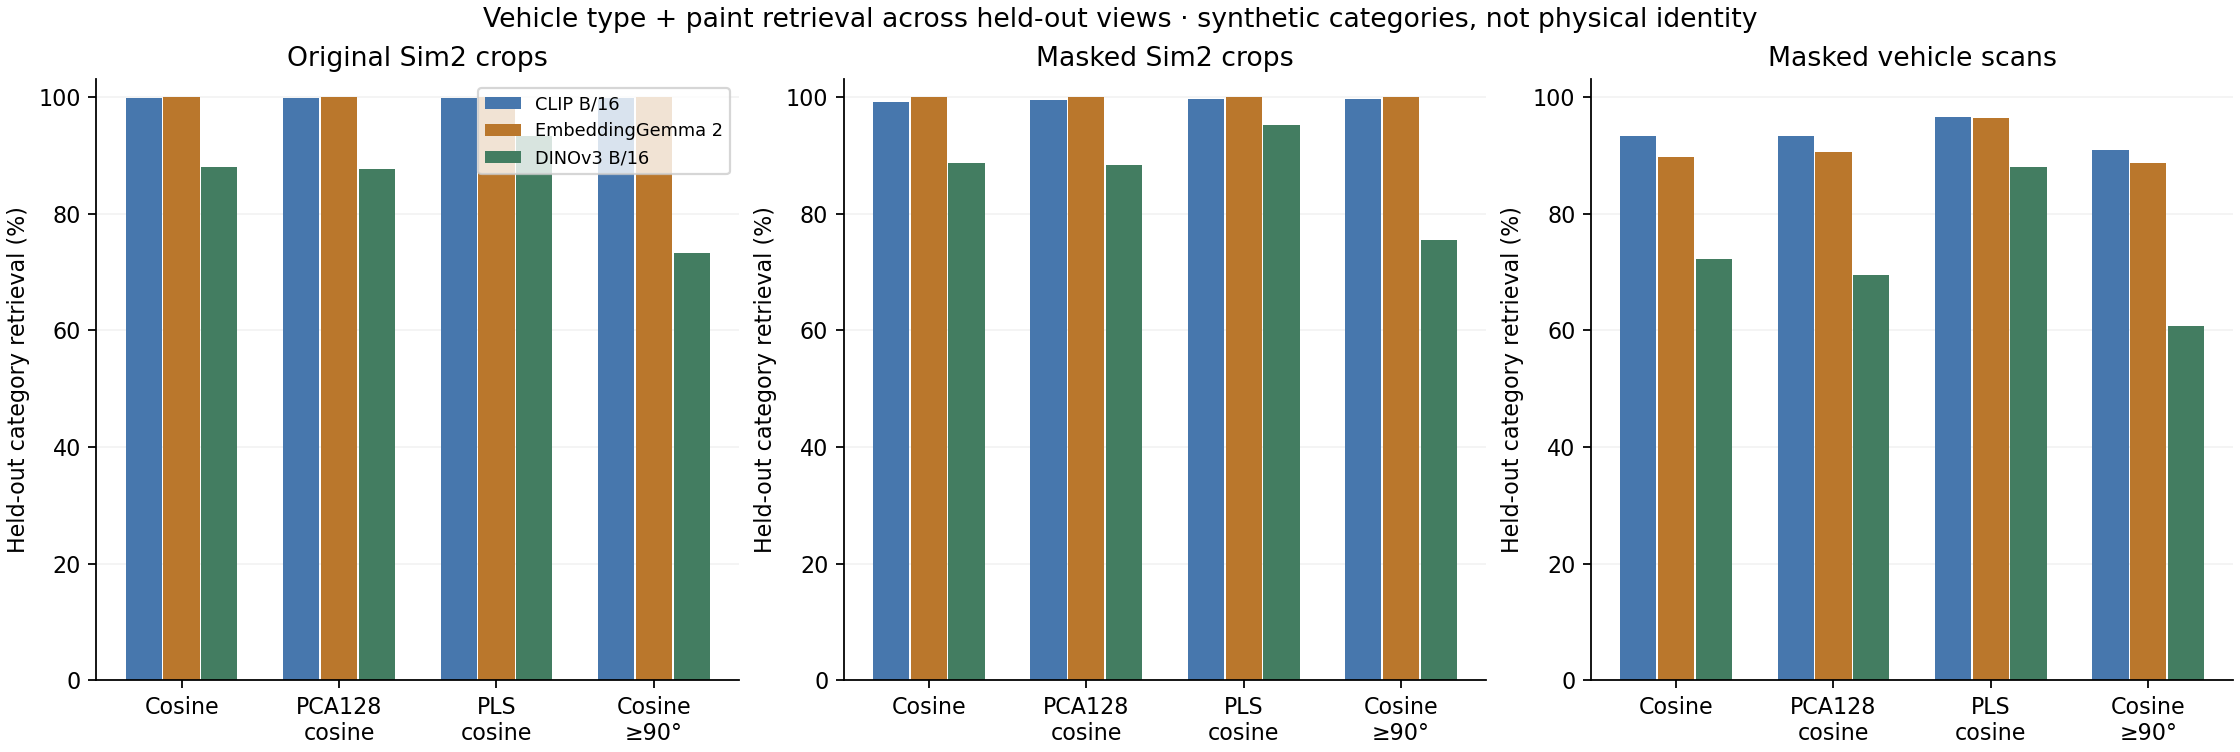

Values plotted in this chart, from the file beside it:
cohort, model, method, rows, category_accuracy, vehicle_accuracy, paint_accuracy, tuning, predictions_sha256
sim2_original, dinov3, cosine, 1404, 0.8796, 1.0, 0.8796, , d5b99a781a8f13f6df33ea99fc7f2177308af730…
sim2_original, dinov3, pca128_cosine, 1404, 0.8768, 1.0, 0.8768, , d5b99a781a8f13f6df33ea99fc7f2177308af730…
sim2_original, dinov3, pls_cosine, 1404, 0.9323, 1.0, 0.9323, , d5b99a781a8f13f6df33ea99fc7f2177308af730…
sim2_original, dinov3, cosine_90deg, 1404, 0.7322, 1.0, 0.7322, , d5b99a781a8f13f6df33ea99fc7f2177308af730…
sim2_masked, dinov3, cosine, 1404, 0.886, 1.0, 0.886, , efdc9f522d8fecc51a3c6f6aeb024e899fd2cab2…
sim2_masked, dinov3, pca128_cosine, 1404, 0.8839, 1.0, 0.8839, , efdc9f522d8fecc51a3c6f6aeb024e899fd2cab2…
sim2_masked, dinov3, pls_cosine, 1404, 0.9523, 1.0, 0.9523, , efdc9f522d8fecc51a3c6f6aeb024e899fd2cab2…
sim2_masked, dinov3, cosine_90deg, 1404, 0.755, 1.0, 0.755, , efdc9f522d8fecc51a3c6f6aeb024e899fd2cab2…
sphere_masked, dinov3, cosine, 3023, 0.7221, 0.9993, 0.7225, , 9adedbc84384e863f7a50e09eab0d14e3bf7c89f…
sphere_masked, dinov3, pca128_cosine, 3023, 0.6943, 0.9993, 0.6947, , 9adedbc84384e863f7a50e09eab0d14e3bf7c89f…
sphere_masked, dinov3, pls_cosine, 3023, 0.8803, 0.998, 0.8816, , 9adedbc84384e863f7a50e09eab0d14e3bf7c89f…
sphere_masked, dinov3, cosine_90deg, 3023, 0.6077, 0.9934, 0.6097, , 9adedbc84384e863f7a50e09eab0d14e3bf7c89f…
sim2_original, clip, cosine, 1404, 0.9986, 1.0, 0.9986, , 249018422dbeeafadfe128955e2416aeb095fee6…
sim2_original, clip, pca128_cosine, 1404, 0.9972, 1.0, 0.9972, , 249018422dbeeafadfe128955e2416aeb095fee6…
sim2_original, clip, pls_cosine, 1404, 0.9979, 1.0, 0.9979, , 249018422dbeeafadfe128955e2416aeb095fee6…
sim2_original, clip, cosine_90deg, 1404, 0.9979, 1.0, 0.9979, , 249018422dbeeafadfe128955e2416aeb095fee6…
sim2_masked, clip, cosine, 1404, 0.9907, 1.0, 0.9907, , 7eb7f9cc8f04939b90b8192a31f1c84a99f21200…
sim2_masked, clip, pca128_cosine, 1404, 0.9943, 1.0, 0.9943, , 7eb7f9cc8f04939b90b8192a31f1c84a99f21200…
sim2_masked, clip, pls_cosine, 1404, 0.9957, 1.0, 0.9957, , 7eb7f9cc8f04939b90b8192a31f1c84a99f21200…
sim2_masked, clip, cosine_90deg, 1404, 0.9957, 1.0, 0.9957, , 7eb7f9cc8f04939b90b8192a31f1c84a99f21200…
sphere_masked, clip, cosine, 3023, 0.9322, 0.9964, 0.9352, , 20b9b2048ff3a6aa04be70cd5e5508f9469b8a30…
sphere_masked, clip, pca128_cosine, 3023, 0.9325, 0.9947, 0.9365, , 20b9b2048ff3a6aa04be70cd5e5508f9469b8a30…
sphere_masked, clip, pls_cosine, 3023, 0.9663, 0.9983, 0.9673, , 20b9b2048ff3a6aa04be70cd5e5508f9469b8a30…
sphere_masked, clip, cosine_90deg, 3023, 0.9084, 0.9888, 0.9176, , 20b9b2048ff3a6aa04be70cd5e5508f9469b8a30…
sim2_original, gemma2, cosine, 1404, 0.9993, 1.0, 0.9993, , 690bd4df916bf8b9fd3a7d5ea5fba263ef100b9b…
sim2_original, gemma2, pca128_cosine, 1404, 0.9993, 1.0, 0.9993, , 690bd4df916bf8b9fd3a7d5ea5fba263ef100b9b…
sim2_original, gemma2, pls_cosine, 1404, 0.9993, 1.0, 0.9993, , 690bd4df916bf8b9fd3a7d5ea5fba263ef100b9b…
sim2_original, gemma2, cosine_90deg, 1404, 0.9993, 1.0, 0.9993, , 690bd4df916bf8b9fd3a7d5ea5fba263ef100b9b…
sim2_masked, gemma2, cosine, 1404, 0.9993, 1.0, 0.9993, , 7d265d76838a82eea869dd2849344aebba835056…
sim2_masked, gemma2, pca128_cosine, 1404, 0.9993, 1.0, 0.9993, , 7d265d76838a82eea869dd2849344aebba835056…
sim2_masked, gemma2, pls_cosine, 1404, 0.9993, 1.0, 0.9993, , 7d265d76838a82eea869dd2849344aebba835056…
sim2_masked, gemma2, cosine_90deg, 1404, 0.9993, 1.0, 0.9993, , 7d265d76838a82eea869dd2849344aebba835056…
sphere_masked, gemma2, cosine, 3023, 0.8975, 0.9977, 0.8991, , 36d00b31b14e4972028e90fa47b4ba0eab53625a…
sphere_masked, gemma2, pca128_cosine, 3023, 0.9061, 0.9987, 0.9067, , 36d00b31b14e4972028e90fa47b4ba0eab53625a…
sphere_masked, gemma2, pls_cosine, 3023, 0.9633, 0.998, 0.9653, , 36d00b31b14e4972028e90fa47b4ba0eab53625a…
sphere_masked, gemma2, cosine_90deg, 3023, 0.8859, 0.9954, 0.8895, , 36d00b31b14e4972028e90fa47b4ba0eab53625a…
